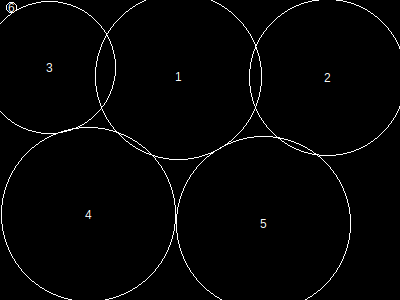

The table this chart was drawn from, first rows:
, x, y, height, r, area, overlap, overflow, forwardOverlap, backwardOverlap, regionX, regionY, regionArea, regionCoveredArea, regionCıııoveredPercentage, regionOverlap, regionOverflow, regionCoveredPercentage
1, 179, 77, 144, 83, 21869, 0, 315, 0, 0, 400, 300, 120000, 98912, 0, 2036, 2290, 82.43
2, 328, 78, 136, 78, 19341, 557, 261, 0, 0, 400, 300, 120000, 98912, 0, 2036, 2290, 82.43
3, 50, 68, 115, 66, 13865, 1053, 1031, 0, 0, 400, 300, 120000, 98912, 0, 2036, 2290, 82.43
4, 89, 215, 151, 87, 24033, 209, 52, 0, 0, 400, 300, 120000, 98912, 0, 2036, 2290, 82.43
5, 264, 224, 151, 87, 24033, 213, 631, 0, 0, 400, 300, 120000, 98912, 0, 2036, 2290, 82.43
6, 12, 8, 9, 5, 97, 4, 0, 0, 0, 400, 300, 120000, 98912, 0, 2036, 2290, 82.43
